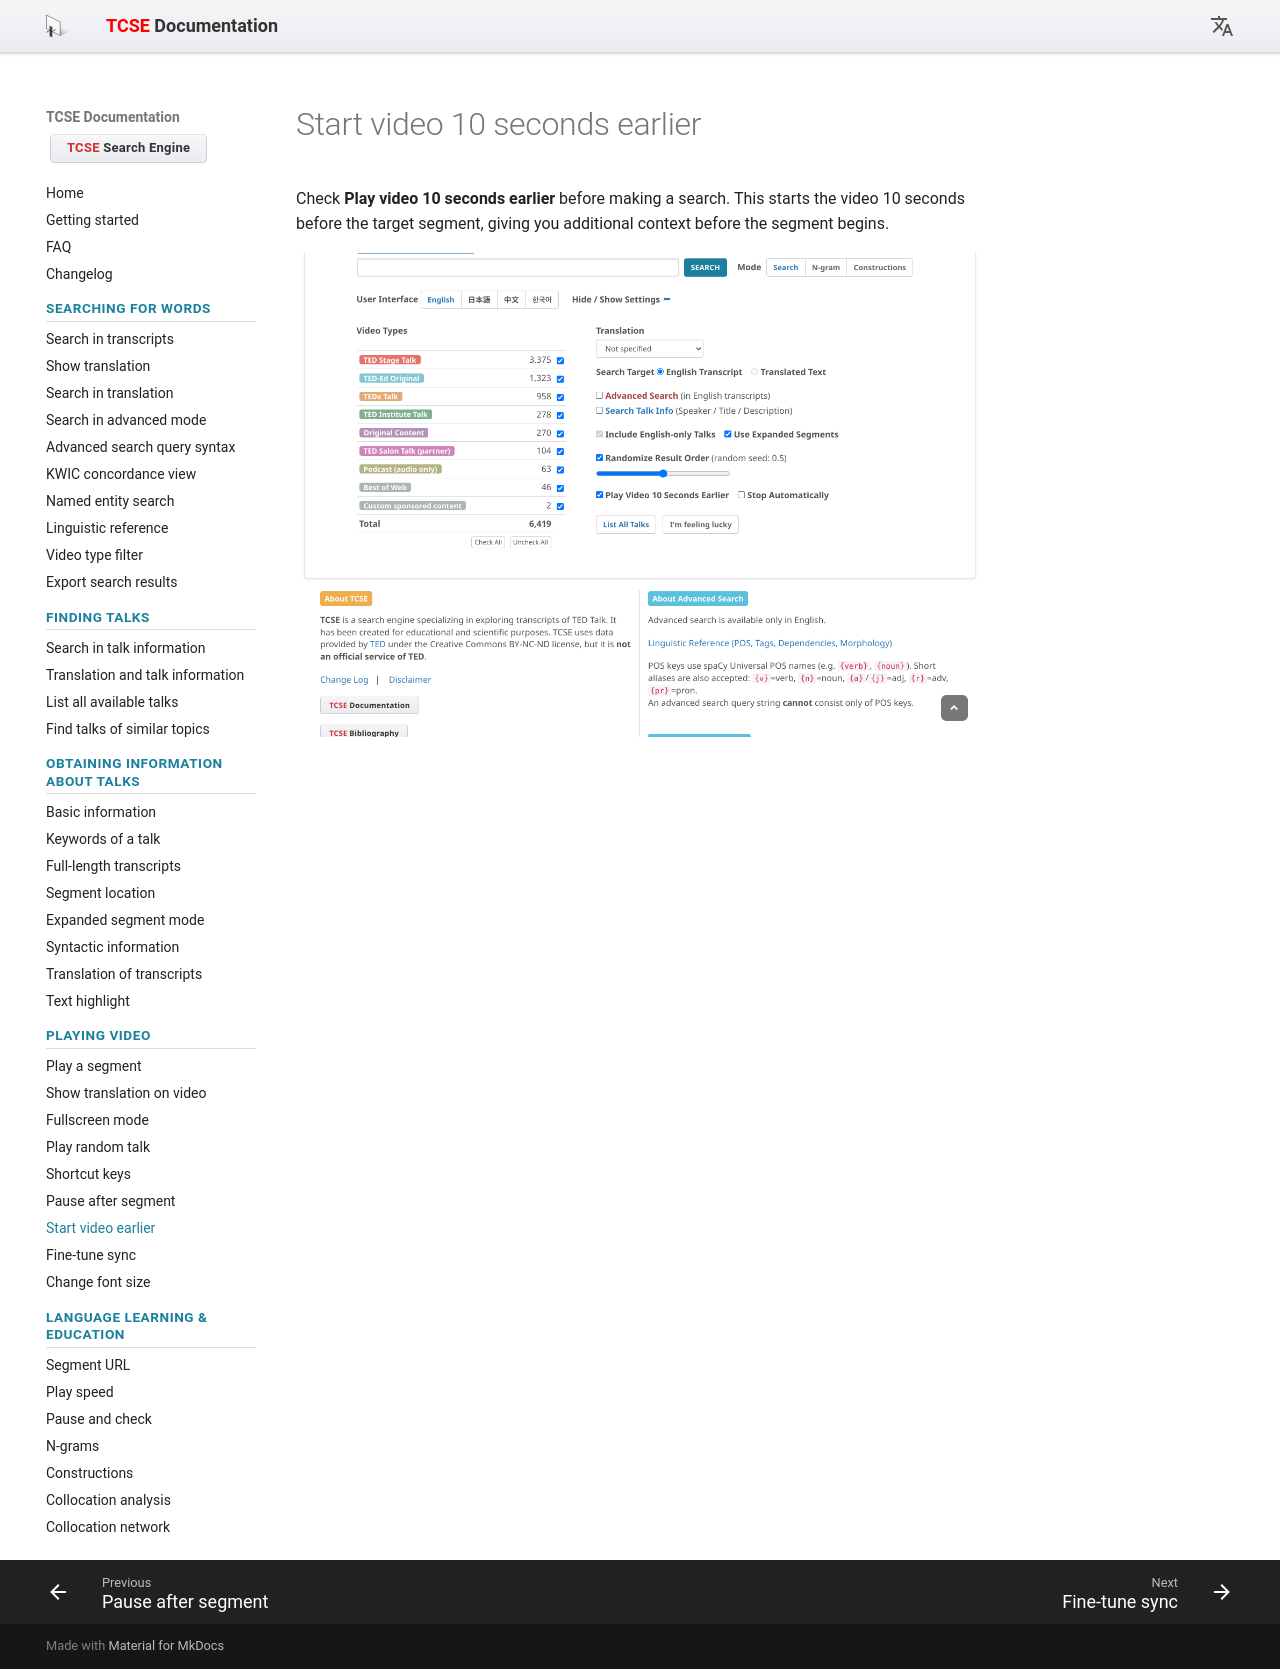

repository: yohasebe/tcse-doc · page: playing-video/start-video-earlier/index.html · generator: mkdocs

# Start video 10 seconds earlier

Check **Play video 10 seconds earlier** before making a search. This starts the video 10 seconds before the target segment, giving you additional context before the segment begins.

![Input panel](images/12.png)
